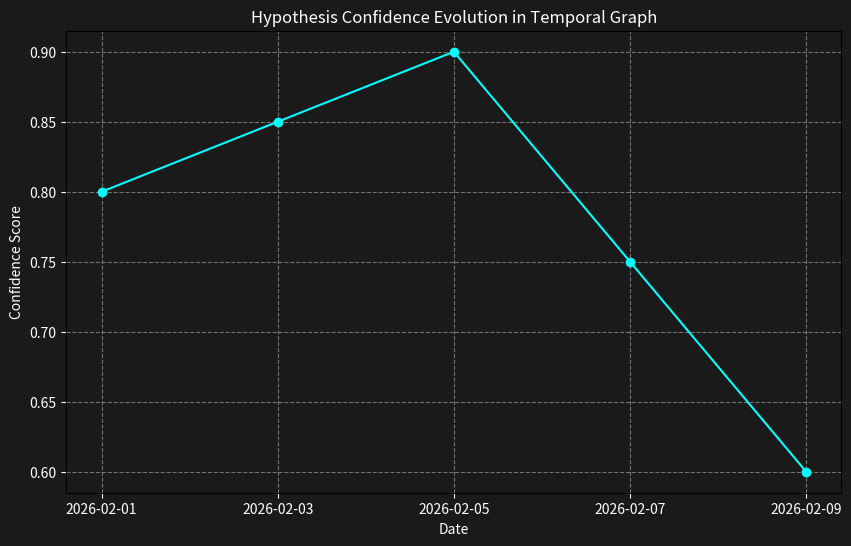

Generate this figure with matplotlib:
import time
import json
import os
import matplotlib.pyplot as plt

def simulate_temporal_graph_rag():
    print("Initializing Temporal Graph RAG Simulation...")
    # Simulated knowledge graph nodes with timestamps
    hypotheses = [
        {"id": 1, "text": "FP8 KV cache reduces VRAM", "timestamp": "2026-02-01", "confidence": 0.8},
        {"id": 2, "text": "Speculative decoding speeds up R1", "timestamp": "2026-02-03", "confidence": 0.85},
        {"id": 3, "text": "Blackwell sm_120 kernel desync", "timestamp": "2026-02-05", "confidence": 0.9},
        {"id": 4, "text": "Temporal LoRA stabilizes character identity", "timestamp": "2026-02-07", "confidence": 0.75},
        {"id": 5, "text": "Bit-slicing FP8 for INT4 performance", "timestamp": "2026-02-09", "confidence": 0.6}
    ]
    
    # Simulate temporal retrieval: Query "What is the latest optimization for Blackwell?"
    query_time = "2026-02-09"
    results = [h for h in hypotheses if h["timestamp"] <= query_time]
    results.sort(key=lambda x: x["timestamp"], reverse=True)
    
    print(f"Query: Latest Blackwell optimization at {query_time}")
    for r in results[:2]:
        print(f"Found: {r['text']} (Date: {r['timestamp']}, Confidence: {r['confidence']})")

    # Generate a chart showing confidence evolution over time
    dates = [h["timestamp"] for h in hypotheses]
    confidences = [h["confidence"] for h in hypotheses]
    
    plt.figure(figsize=(10, 6))
    plt.plot(dates, confidences, marker='o', linestyle='-', color='cyan')
    plt.title('Hypothesis Confidence Evolution in Temporal Graph', color='white')
    plt.xlabel('Date', color='white')
    plt.ylabel('Confidence Score', color='white')
    plt.grid(True, linestyle='--', alpha=0.6)
    plt.gca().set_facecolor('#1a1a1a')
    plt.gcf().set_facecolor('#1a1a1a')
    plt.tick_params(colors='white')
    
    plt.savefig('temporal_confidence_chart.png')
    print("Chart saved as temporal_confidence_chart.png")

    with open('results.json', 'w') as f:
        json.dump(hypotheses, f, indent=4)

if __name__ == "__main__":
    simulate_temporal_graph_rag()
